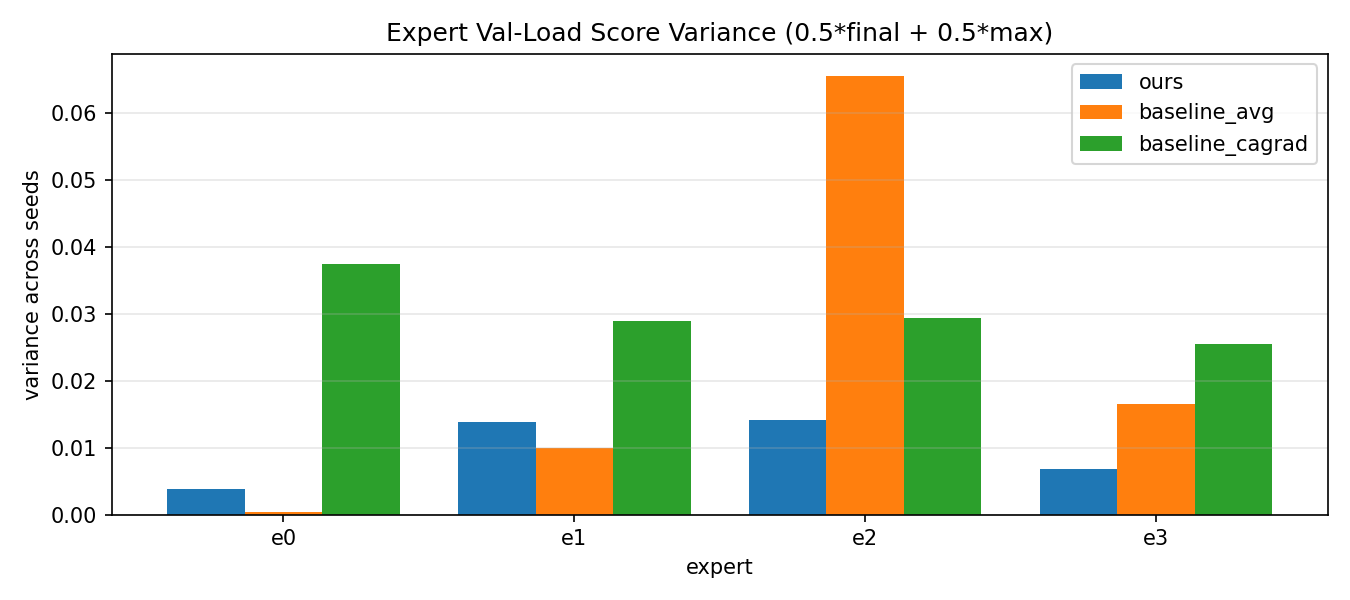

Source data for this figure (header and first rows):
method, expert, score_var, score_mean, score_std
ours, e0, 0.003854, 0.2343, 0.06208
ours, e1, 0.01381, 0.2623, 0.1175
ours, e2, 0.0141, 0.4165, 0.1187
ours, e3, 0.006807, 0.3375, 0.08251
baseline_avg, e0, 0.0004243, 0.09458, 0.0206
baseline_avg, e1, 0.009893, 0.4119, 0.09947
baseline_avg, e2, 0.06557, 0.312, 0.2561
baseline_avg, e3, 0.01649, 0.3479, 0.1284
baseline_cagrad, e0, 0.03738, 0.2303, 0.1934
baseline_cagrad, e1, 0.02897, 0.3307, 0.1702
baseline_cagrad, e2, 0.02932, 0.3429, 0.1712
baseline_cagrad, e3, 0.02549, 0.3666, 0.1597
